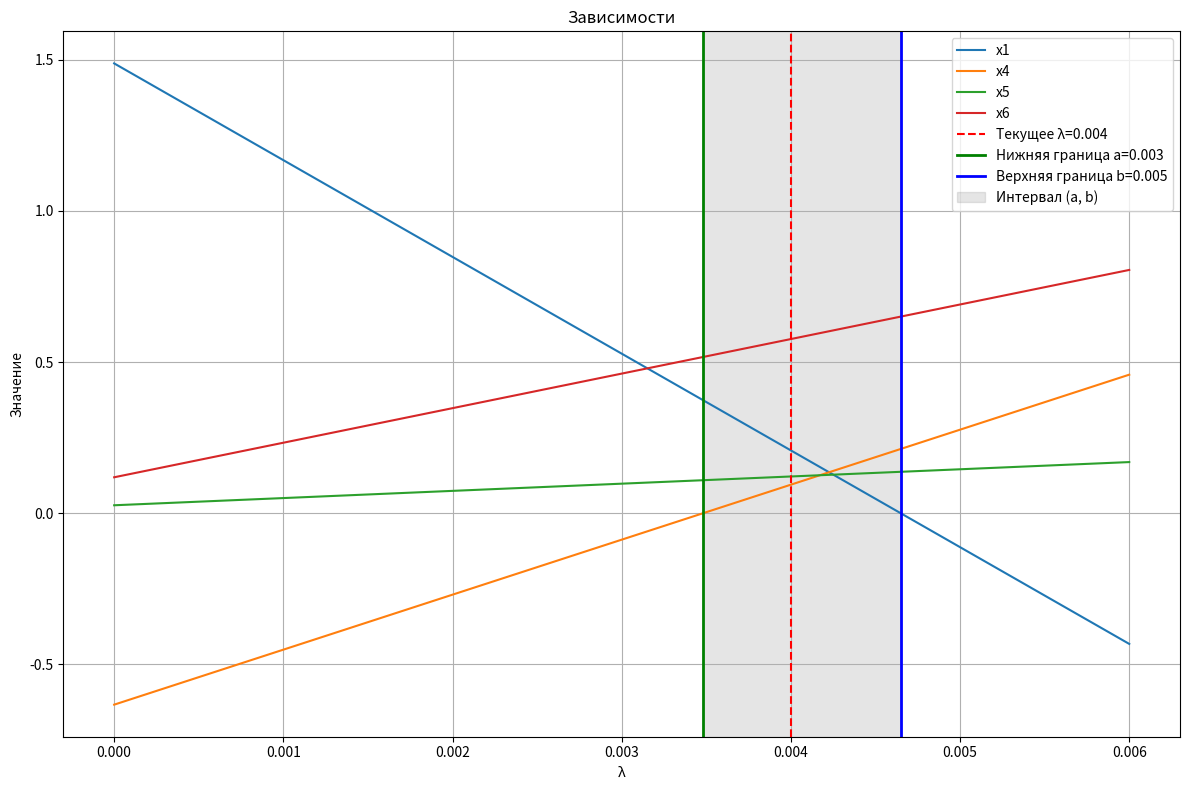
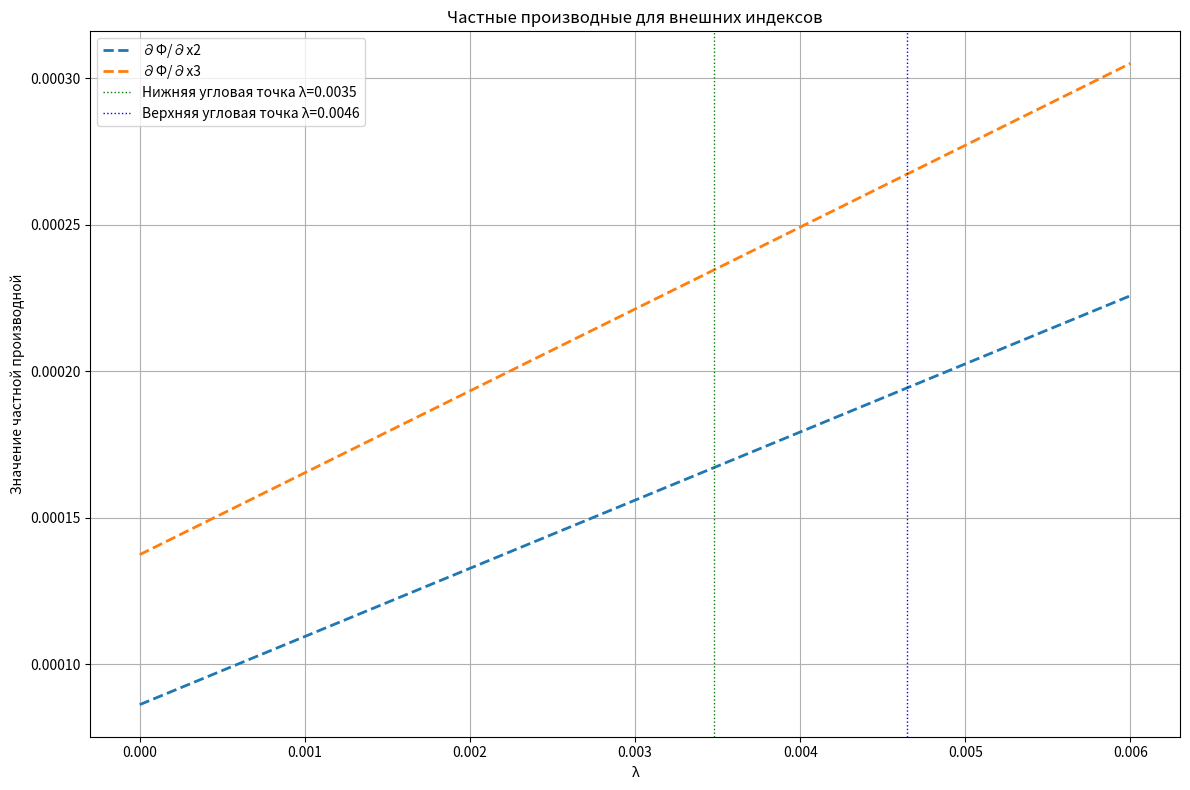

Generate these figures, in order, with matplotlib:
import numpy as np
import matplotlib.pyplot as plt

# Исходные данные
cov_matrix = np.array([
    [0.000189, 0.000103, 0.000102, 0.00037,  8.1e-05,  3.7e-05],
    [0.000103, 0.000377, 0.00046,  0.000146, 0.000342, 0.000225],
    [0.000102, 0.00046,  0.000612, 0.000131, 0.000409, 0.000358],
    [0.00037,  0.000146, 0.000131, 0.000808, 0.00016,  8.7e-05],
    [8.1e-05,  0.000342, 0.000409, 0.00016,  0.000425, 0.000194],
    [3.7e-05,  0.000225, 0.000358, 8.7e-05,  0.000194, 0.000407]
])

Lambda = np.array([0.0407, 0.0464, 0.0705, 0.0994, 0.0857, 0.125])

# Текущее состояние
current_lambda = 0.004
external_indices = [1, 2]  # x2 и x3
internal_indices = [0, 3, 4, 5]  # x1, x4, x5, x6

# Формируем подматрицы для внутренних переменных
cov_II = cov_matrix[np.ix_(internal_indices, internal_indices)]
Lambda_I = Lambda[internal_indices]
e = np.ones(len(internal_indices))

# Расширенная матрица системы
A = np.block([
    [cov_II, -e.reshape(-1, 1)],
    [e, 0]
])


# Векторы правой части
b0 = np.zeros(len(internal_indices) + 1)
b0[-1] = 1
b1 = np.hstack([Lambda_I, 0])

# Решаем системы
A = A*2
b0 = b0*2
x0 = np.linalg.solve(A, b0)
x1 = np.linalg.solve(A, b1)

beta = x0[:-1]
u0 = x0[-1]*2
alpha = x1[:-1]
u1 = x1[-1]*2

# Создаем массивы для всех переменных
all_beta = np.zeros(6)
all_alpha = np.zeros(6)

# Заполняем значения для внутренних переменных
for i, idx in enumerate(internal_indices):
    all_beta[idx] = beta[i]
    all_alpha[idx] = alpha[i]

# Выводим зависимости
print("Зависимости:")
for i in range(6):
    print(f"x{i+1}(λ) = {all_alpha[i]:.6f} * λ + {all_beta[i]:.6f}")

print(f"\nu1(λ) = {u1:.6f} * λ + {u0:.6f}")

print("\nЗначения при λ=0.004:")
for i in range(6):
    value = all_beta[i] + all_alpha[i] * current_lambda
    print(f"x{i+1} = {value:.6f}")

u1_value = u0 + u1 * current_lambda
print(f"u1 = {u1_value:.6f}")

# Построение графиков зависимостей
lambdas = np.linspace(0, 0.006, 100)

plt.figure(figsize=(12, 8))

# Графики для индексов
for i in range(6):
    if i in internal_indices:
        values = all_beta[i] + all_alpha[i] * lambdas
        plt.plot(lambdas, values, label=f'x{i+1}')

# Отмечаем текущее значение λ
plt.axvline(x=current_lambda, color='red', linestyle='--', label=f'Текущее λ={current_lambda}')

lambda_internal = []
for i in range(len(internal_indices)):
    if abs(alpha[i]) > 1e-8:
        lambda_val = -beta[i] / alpha[i]
        if lambda_val > 0:
            lambda_internal.append((lambda_val, internal_indices[i], 'internal'))

all_lambda = lambda_internal
all_lambda.sort(key=lambda x: x[0])

# Находим соседние угловые точки
lower_lambda = None
upper_lambda = None

for l, idx, transition_type in all_lambda:
    if l < current_lambda:
        lower_lambda = (l, idx, transition_type)
    elif l > current_lambda:
        upper_lambda = (l, idx, transition_type)
        break

# Определяем интервал (a, b)
a = lower_lambda[0] if lower_lambda else 0
b = upper_lambda[0] if upper_lambda else float('inf')
print("Соседние угловые точки:")

print(a,b)


plt.axvline(x=a, color='green', linewidth=2, label=f'Нижняя граница a={a:.3f}')
plt.axvline(x=b, color='blue', linewidth=2, label=f'Верхняя граница b={b:.3f}')

# Закрашиваем интервал (a, b)
plt.axvspan(a, b, alpha=0.2, color='gray', label='Интервал (a, b)')

plt.xlabel('λ')
plt.ylabel('Значение')
plt.title('Зависимости')
plt.legend()
plt.grid(True)
plt.tight_layout()
plt.show()

# Вычисление уравнений частных производных для внешних индексов
print("\nУравнения частных производных для внешних индексов:")

plt.figure(figsize=(12, 8))

for j in external_indices:
    # формула для частных производных внешних переменных
    # ∂Φ/∂x_j = 2*Σ(cov_jk * x_k) - λ * μ_j - u
    
    xi_j = 2*np.dot(cov_matrix[j], all_beta) - u0  # сводобный член
    eta_j = 2*np.dot(cov_matrix[j], all_alpha) - Lambda[j] - u1  # коэффициент при λ
    eta_j = eta_j
    xi_j = xi_j
    print(f"∂Φ/∂x{j+1}(λ) = {eta_j:.6f} * λ + {xi_j:.6f}")
    
    #при текущем λ
    current_value = xi_j + eta_j * current_lambda
    print(f"  При λ={current_lambda}: ∂Φ/∂x{j+1} = {current_value:.6f}")
    
    # Вычисляем значения для графика
    values = xi_j + eta_j * lambdas
    plt.plot(lambdas, values, label=f'∂Φ/∂x{j+1}', linestyle='--', linewidth=2)


# Отмечаем угловые точки
if lower_lambda:
    plt.axvline(x=a, color='green', linewidth=1, linestyle=':', label=f'Нижняя угловая точка λ={a:.4f}')
if upper_lambda:
    plt.axvline(x=b, color='blue', linewidth=1, linestyle=':', label=f'Верхняя угловая точка λ={b:.4f}')

plt.xlabel('λ')
plt.ylabel('Значение частной производной')
plt.title('Частные производные для внешних индексов')
plt.legend()
plt.grid(True)
plt.tight_layout()
plt.show()

